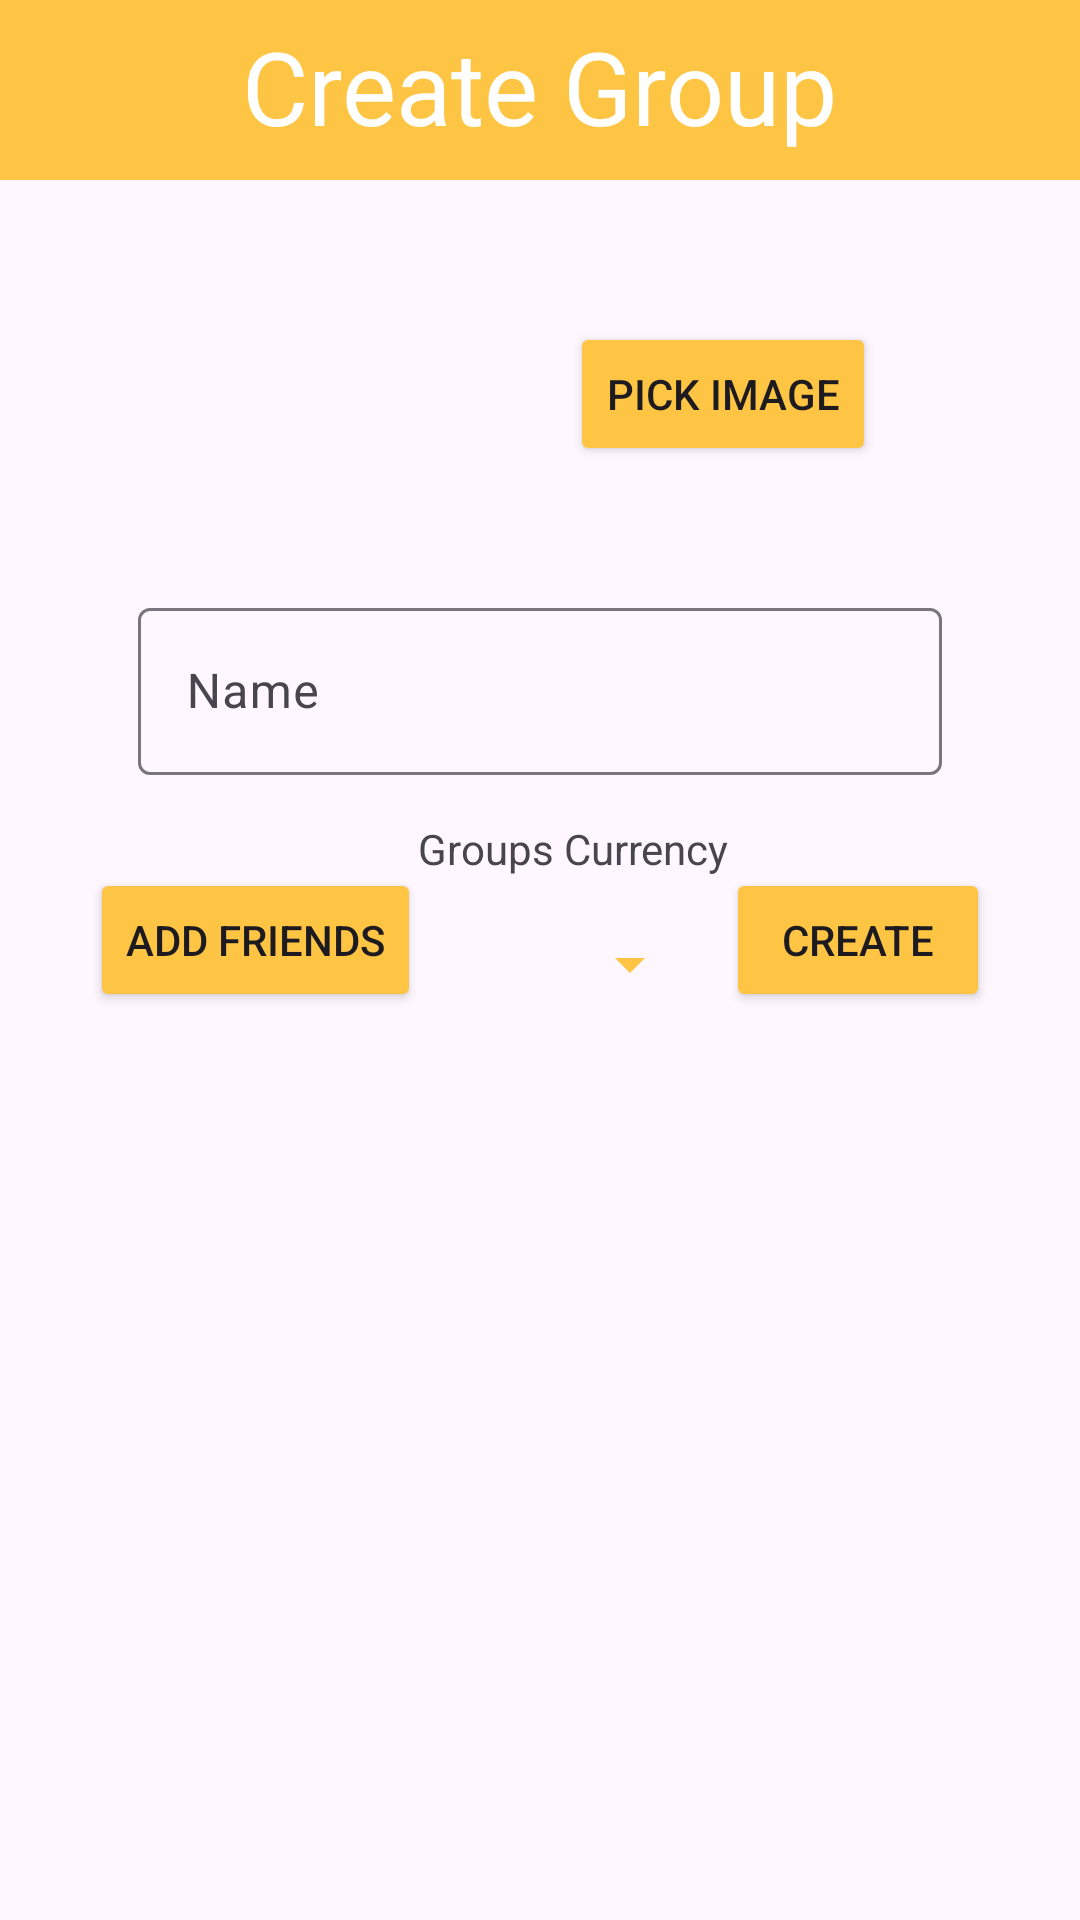

Write the Android layout XML for this screen, with the resource values it uses.
<!-- AndroidManifest.xml: application theme Theme.Bananasplit -->
<!-- res/layout/activity_create_group.xml -->
<androidx.constraintlayout.widget.ConstraintLayout xmlns:android="http://schemas.android.com/apk/res/android"
    xmlns:app="http://schemas.android.com/apk/res-auto"
    xmlns:tools="http://schemas.android.com/tools"
    android:id="@+id/linearLayout4"
    android:layout_width="match_parent"
    android:layout_height="match_parent">

    <View
        android:id="@+id/rectangle_at_the_top3"
        android:layout_width="match_parent"
        android:layout_height="60dp"
        android:layout_alignParentTop="true"
        android:background="?attr/colorSecondary"
        android:visibility="visible"
        app:layout_constraintEnd_toEndOf="parent"
        app:layout_constraintStart_toStartOf="parent"
        app:layout_constraintTop_toTopOf="parent" />

    <TextView
        android:id="@+id/createGroupHeadline"
        android:layout_width="wrap_content"
        android:layout_height="wrap_content"
        android:layout_marginTop="6dp"
        android:text="@string/create_group"
        android:textColor="?attr/colorOnPrimary"
        android:textSize="34sp"
        app:layout_constraintEnd_toEndOf="parent"
        app:layout_constraintStart_toStartOf="parent"
        app:layout_constraintTop_toTopOf="parent" />

    <ScrollView
        android:id="@+id/scrollView2"
        android:layout_width="0dp"
        android:layout_height="wrap_content"
        android:layout_marginStart="30dp"
        android:layout_marginEnd="30dp"
        app:layout_constraintEnd_toEndOf="parent"
        app:layout_constraintStart_toStartOf="parent"
        app:layout_constraintTop_toBottomOf="@+id/createGroupHeadline">

        <LinearLayout
            android:layout_width="match_parent"
            android:layout_height="wrap_content"
            android:orientation="vertical">

            <androidx.constraintlayout.widget.ConstraintLayout
                android:id="@+id/linearLayout5"
                android:layout_width="match_parent"
                android:layout_height="match_parent">

                <com.google.android.material.imageview.ShapeableImageView
                    android:id="@+id/groupCoverImageView"
                    android:layout_width="100dp"
                    android:layout_height="100dp"
                    android:layout_marginStart="30dp"
                    android:layout_marginTop="30dp"
                    android:adjustViewBounds="true"

                    android:maxWidth="100dp"
                    android:maxHeight="100dp"
                    android:scaleType="centerCrop"
                    app:layout_constraintStart_toStartOf="parent"
                    app:layout_constraintTop_toTopOf="parent"
                    app:shapeAppearanceOverlay="@style/roundedImageViewRounded"
                    app:srcCompat="@drawable/ic_launcher_background" />
                
                

                <Button
                    android:id="@+id/pickImageButton"
                    android:layout_width="wrap_content"
                    android:layout_height="wrap_content"
                    android:layout_marginStart="30dp"
                    android:text="@string/pick_image"
                    app:layout_constraintBottom_toBottomOf="parent"
                    app:layout_constraintStart_toEndOf="@+id/groupCoverImageView"
                    app:layout_constraintTop_toTopOf="@+id/groupCoverImageView" />

            </androidx.constraintlayout.widget.ConstraintLayout>

            <com.google.android.material.textfield.TextInputLayout
                android:id="@+id/textInputLayout"
                android:layout_width="match_parent"
                android:layout_height="match_parent"
                android:layout_marginTop="16dp"
                android:paddingLeft="16dp"
                android:paddingRight="16dp"
                app:layout_constraintEnd_toEndOf="parent"
                app:layout_constraintStart_toStartOf="parent"
                app:layout_constraintTop_toBottomOf="@+id/rectangle_at_the_top3">

                <com.google.android.material.textfield.TextInputEditText
                    android:id="@+id/group_name_edit_text"
                    android:layout_width="match_parent"
                    android:layout_height="wrap_content"
                    android:hint="@string/name" />
            </com.google.android.material.textfield.TextInputLayout>

            <LinearLayout
                android:id="@+id/selected_friends_layout"
                android:layout_width="match_parent"
                android:layout_height="wrap_content"
                android:layout_marginTop="7dp"
                android:orientation="vertical"></LinearLayout>

        </LinearLayout>
    </ScrollView>

    <Button
        android:id="@+id/btn_add_friends_to_group"
        android:layout_width="wrap_content"
        android:layout_height="wrap_content"
        android:layout_marginStart="30dp"
        android:layout_marginTop="24dp"
        android:text="@string/add_friends"
        app:layout_constraintStart_toStartOf="parent"
        app:layout_constraintTop_toBottomOf="@+id/scrollView2" />

    <TextView
        android:id="@+id/textView3"
        android:layout_width="wrap_content"
        android:layout_height="wrap_content"
        android:layout_marginTop="8dp"
        android:text="@string/groupCurrency"
        app:layout_constraintEnd_toStartOf="@+id/createButton"
        app:layout_constraintStart_toEndOf="@+id/btn_add_friends_to_group"
        app:layout_constraintTop_toBottomOf="@+id/scrollView2" />

    <Spinner
        android:id="@+id/spinner_group_currency"
        android:layout_width="0dp"
        android:layout_height="48dp"
        android:layout_marginStart="8dp"
        android:layout_marginTop="5dp"
        android:layout_marginEnd="8dp"
        android:layout_weight="1"
        app:layout_constraintEnd_toStartOf="@+id/createButton"
        app:layout_constraintStart_toEndOf="@+id/btn_add_friends_to_group"
        app:layout_constraintTop_toBottomOf="@+id/textView3" />

    <Button
        android:id="@+id/createButton"
        android:layout_width="wrap_content"
        android:layout_height="wrap_content"
        android:layout_marginTop="24dp"
        android:layout_marginEnd="30dp"
        android:text="Create"
        app:layout_constraintEnd_toEndOf="parent"
        app:layout_constraintTop_toBottomOf="@+id/scrollView2" />


</androidx.constraintlayout.widget.ConstraintLayout>
<!-- resources referenced by this layout -->
<resources>
  <color name="btn_color">#29846A</color>
  <string name="add_friends">Add Friends</string>
  <string name="create_group">Create Group</string>
  <string name="groupCurrency">Groups Currency</string>
  <string name="name">Name</string>
  <string name="pick_image">Pick Image</string>
  <style name="roundedImageViewRounded">
          <item name="cornerFamily">rounded</item>
          <item name="cornerSize">50%</item>
      </style>
  <style name="Theme.Bananasplit" parent="Base.Theme.Bananasplit" />
  <style name="Base.Theme.Bananasplit" parent="Theme.Material3.DayNight.NoActionBar">
  
          <item name="android:windowSplashScreenBackground">@color/darkyellow</item>
          <item name="android:windowSplashScreenAnimatedIcon">@mipmap/ic_logo2</item>
          <item name="android:windowSplashScreenBrandingImage">@drawable/group_51_3_</item>
          
  
          
          <item name="colorPrimary">@color/topAccentBar</item>
          <item name="backgroundTint">@color/topAccentBar</item>
          <item name="colorOnPrimary">@color/white</item>
          <item name="backgroundColor">@color/white</item>
          <item name="colorOnBackground">@color/white</item>
          <item name="colorSecondary">@color/topAccentBar</item>
          <item name="colorOnSecondary">@color/black</item>
  
  
  
      </style>
  <color name="darkyellow">#FFB512</color>
  <!-- drawable group_51_3_: png bitmap (drawable, 3683 bytes) -->
  <color name="topAccentBar">#FEC443</color>
  <color name="white">#FFFFFFFF</color>
  <color name="black">#FF000000</color>
</resources>
